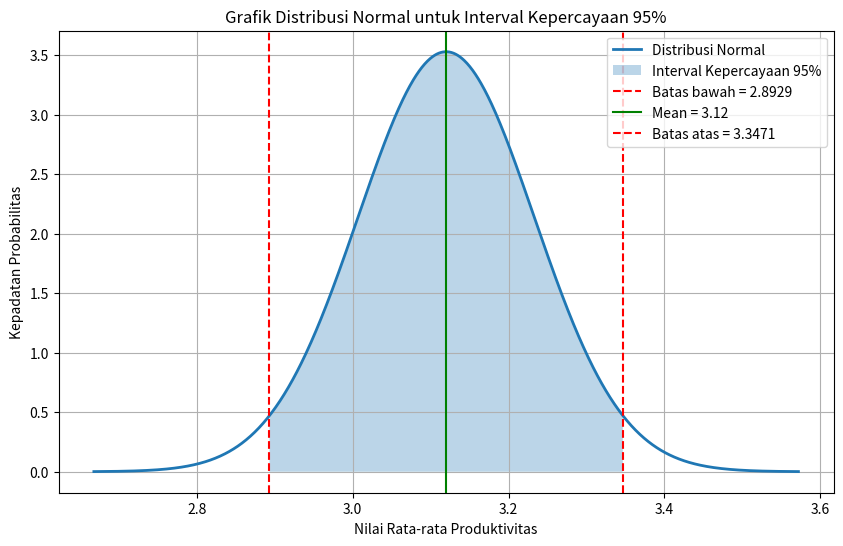

Recreate this plot in Python.
import numpy as np
import matplotlib.pyplot as plt

mean = 3.12
s = 0.799
n = 50

se = s / np.sqrt(n)

lower = 2.8929
upper = 3.3471

x = np.linspace(mean - 4*se, mean + 4*se, 1000)

y = (1 / (se * np.sqrt(2 * np.pi))) * np.exp(
    -((x - mean) ** 2) / (2 * se ** 2)
)

plt.figure(figsize=(10,6))

plt.plot(x, y, linewidth=2, label="Distribusi Normal")

plt.fill_between(
    x,
    y,
    where=(x >= lower) & (x <= upper),
    alpha=0.3,
    label="Interval Kepercayaan 95%"
)

plt.axvline(
    lower,
    color='red',
    linestyle='--',
    label=f'Batas bawah = {lower}'
)

plt.axvline(
    mean,
    color='green',
    label=f'Mean = {mean}'
)

plt.axvline(
    upper,
    color='red',
    linestyle='--',
    label=f'Batas atas = {upper}'
)

plt.title("Grafik Distribusi Normal untuk Interval Kepercayaan 95%")
plt.xlabel("Nilai Rata-rata Produktivitas")
plt.ylabel("Kepadatan Probabilitas")

plt.grid(True)
plt.legend()

plt.savefig(
    "Distribusi_Normal_95.png",
    dpi=300,
    bbox_inches="tight"
)

plt.show()
